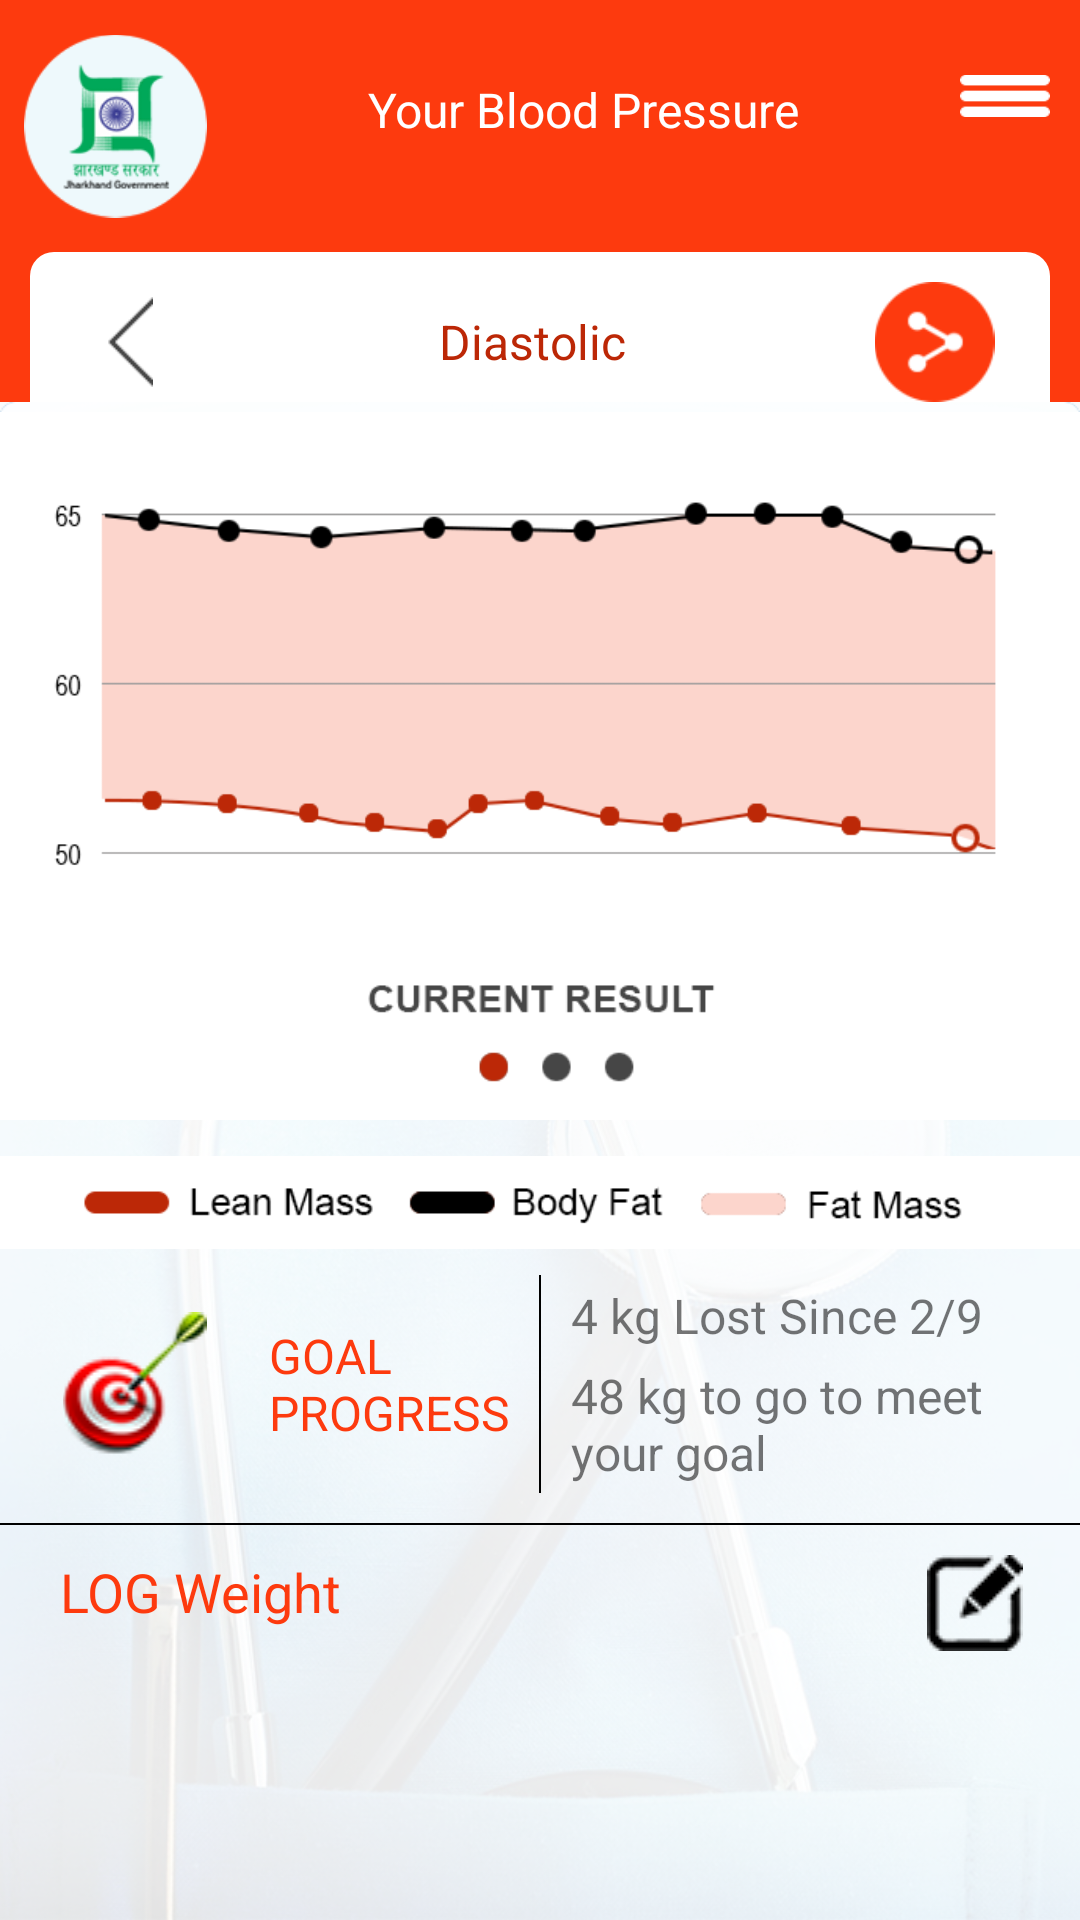

Reconstruct the res/layout file that produces this screen, plus the resources it refers to.
<!-- AndroidManifest.xml: application theme AppTheme -->
<!-- res/layout/activity_weight.xml -->
<?xml version="1.0" encoding="utf-8"?>
<LinearLayout
    xmlns:android="http://schemas.android.com/apk/res/android"
    xmlns:app="http://schemas.android.com/apk/res-auto"
    xmlns:tools="http://schemas.android.com/tools"
    android:layout_width="match_parent"
    android:layout_height="match_parent"
    android:orientation="vertical"
    tools:context="com.bws.helttcare.WeightActivity">

    <include
        android:id="@+id/include"
        layout="@layout/custom_navigationtoolbar"
        android:layout_width="match_parent"
        android:layout_height="wrap_content" />

    <include layout="@layout/header_toolbar" />


    <LinearLayout
        android:layout_width="match_parent"
        android:layout_height="match_parent"
        android:orientation="vertical"
        android:background="@drawable/ic_background"
        android:weightSum="2">

        <ImageView
            android:layout_width="match_parent"
            android:layout_height="0dp"
            android:layout_weight="1"
            android:src="@drawable/ic_graph_weight" />

        <ImageView
            android:layout_width="match_parent"
            android:layout_height="0dp"
            android:layout_weight=".2"
            android:src="@drawable/ic_lean_mass_body_fat_fat_mass" />

        <LinearLayout
            android:layout_width="match_parent"
            android:layout_height="0dp"
            android:layout_weight=".3"
            android:orientation="horizontal"
            android:weightSum="2">

            <LinearLayout
                android:layout_width="0dp"
                android:layout_height="match_parent"
                android:layout_weight="1"
                android:orientation="horizontal"
                android:weightSum="2">

                <ImageView
                    android:layout_width="0dp"
                    android:layout_height="wrap_content"
                    android:layout_gravity="center"
                    android:layout_weight="1"
                    android:src="@drawable/ic_goal" />

                <TextView
                    android:layout_width="0dp"
                    android:layout_height="wrap_content"
                    android:layout_gravity="center"
                    android:layout_weight="1"
                    android:text="GOAL
PROGRESS"
                    android:textColor="@color/orange_header"
                    android:textSize="16sp" />

            </LinearLayout>

            <View
                android:layout_width=".5dp"
                android:layout_height="match_parent"
                android:background="@color/black" />


            <LinearLayout
                android:layout_width="0dp"
                android:layout_height="match_parent"
                android:layout_weight="1"
                android:orientation="horizontal">

                <LinearLayout
                    android:layout_width="match_parent"
                    android:layout_height="wrap_content"
                    android:layout_gravity="center"
                    android:orientation="vertical"
                    android:paddingLeft="10dp">

                    <TextView
                        android:layout_width="match_parent"
                        android:layout_height="wrap_content"
                        android:layout_gravity="center"
                        android:text="4 kg Lost Since 2/9"
                        android:textSize="16sp" />

                    <TextView
                        android:layout_width="match_parent"
                        android:layout_height="wrap_content"
                        android:layout_gravity="center"
                        android:layout_marginTop="5dp"
                        android:text="48 kg to go to meet your goal"
                        android:textSize="16sp" />
                </LinearLayout>

            </LinearLayout>


        </LinearLayout>

        <View
            android:layout_width="match_parent"
            android:layout_height=".5dp"
            android:layout_marginTop="10dp"
            android:background="@color/black" />

        <LinearLayout
            android:layout_width="match_parent"
            android:layout_height="0dp"
            android:layout_marginTop="10dp"
            android:layout_weight=".2"
            android:orientation="horizontal"
            android:weightSum="2">

            <TextView
                android:layout_width="0dp"
                android:layout_height="match_parent"
                android:layout_gravity="center"
                android:layout_weight="1"
                android:text="LOG Weight"
                android:layout_marginLeft="20dp"
                android:textColor="@color/orange_header"
                android:textSize="18sp" />

            <ImageView
                android:layout_width="0dp"
                android:layout_height="wrap_content"
                android:layout_gravity="left"
                android:layout_weight="1"
                android:paddingLeft="100dp"

                android:src="@drawable/ic_edit" />
        </LinearLayout>



    </LinearLayout>


</LinearLayout>
<!-- res/layout/custom_navigationtoolbar.xml (included above) -->
<?xml version="1.0" encoding="utf-8"?>
<ScrollView xmlns:android="http://schemas.android.com/apk/res/android"
    xmlns:app="http://schemas.android.com/apk/res-auto"
    xmlns:tools="http://schemas.android.com/tools"
    android:layout_width="match_parent"
    android:layout_height="wrap_content"
    android:orientation="vertical">

    <LinearLayout
        android:layout_width="match_parent"
        android:layout_height="match_parent"
        android:orientation="vertical">

        <android.support.constraint.ConstraintLayout
            android:layout_width="match_parent"
            android:layout_height="wrap_content"
            android:background="@color/orange_header"
            android:orientation="horizontal">

            <ImageView
                android:id="@+id/imgDrawer"
                android:layout_width="30dp"
                android:layout_height="wrap_content"
                android:layout_gravity="end"
                android:layout_marginEnd="10dp"
                android:layout_marginRight="10dp"
                android:layout_marginTop="16dp"
                android:src="@drawable/menu_icon"
                app:layout_constraintEnd_toEndOf="parent"
                app:layout_constraintRight_toRightOf="parent"
                app:layout_constraintTop_toTopOf="parent" />

            <ImageView
                android:id="@+id/imageView"
                android:layout_width="61dp"
                android:layout_height="84dp"
                android:layout_marginEnd="8dp"
                android:layout_marginLeft="16dp"
                android:layout_marginStart="8dp"
                app:layout_constraintBottom_toBottomOf="parent"
                app:layout_constraintEnd_toEndOf="parent"
                app:layout_constraintHorizontal_bias="0.0"
                app:layout_constraintLeft_toLeftOf="parent"
                app:layout_constraintStart_toStartOf="parent"
                app:srcCompat="@drawable/ic_logo"
                tools:ignore="MissingConstraints,VectorDrawableCompat" />

            <TextView
                android:id="@+id/text_headerMain"
                style="@style/text_StPromt"
                android:layout_width="wrap_content"
                android:layout_height="wrap_content"
                android:layout_marginBottom="8dp"
                android:layout_marginEnd="8dp"
                android:layout_marginRight="28dp"
                android:layout_marginStart="8dp"
                android:layout_marginTop="8dp"
                android:text="Your Blood Pressure"
                app:layout_constraintBottom_toBottomOf="parent"
                app:layout_constraintEnd_toStartOf="@+id/imgDrawer"
                app:layout_constraintLeft_toLeftOf="parent"
                app:layout_constraintRight_toRightOf="parent"
                app:layout_constraintStart_toEndOf="@+id/imageView"
                app:layout_constraintTop_toTopOf="parent"
                app:layout_constraintVertical_bias="0.378" />

            <TextView
                android:id="@+id/textView3"
                style="@style/text_StPromt"
                android:layout_width="wrap_content"
                android:layout_height="wrap_content"
                android:layout_marginRight="16dp"
                android:layout_marginTop="16dp"
                android:text="Hi Izhar"
                app:layout_constraintRight_toRightOf="parent"
                app:layout_constraintTop_toTopOf="parent"
                android:visibility="gone"/>
        </android.support.constraint.ConstraintLayout>


    </LinearLayout>

</ScrollView>
<!-- res/layout/header_toolbar.xml (included above) -->
<?xml version="1.0" encoding="utf-8"?>
<LinearLayout
    xmlns:android="http://schemas.android.com/apk/res/android"
    android:layout_width="match_parent"
    android:layout_height="wrap_content"
    android:id="@+id/ll_header">

    <RelativeLayout
        android:layout_width="match_parent"
        android:layout_height="wrap_content"
        android:background="@color/orange_header">

        <LinearLayout
            android:layout_width="match_parent"
            android:layout_height="50dp"
            android:layout_marginLeft="10dp"
            android:layout_marginRight="10dp"
            android:background="@drawable/round_header"
            android:weightSum="5">

            <ImageView
                android:id="@+id/imv_header_back"
                android:layout_width="0dp"
                android:layout_height="30dp"
                android:layout_gravity="center"
                android:layout_marginTop="5dp"
                android:layout_weight="1"

                android:src="@drawable/ic_back_icon" />

            <TextView
                android:id="@+id/text_header"
                android:layout_width="0dp"
                android:layout_height="wrap_content"
                android:layout_gravity="center"
                android:layout_marginTop="5dp"
                android:layout_weight="3"
                android:gravity="center"
                android:text="Diastolic"
                android:textColor="@color/orange_textHeader"
                android:textSize="16sp" />

            <ImageView
                android:id="@+id/imv_header"
                android:layout_width="0dp"
                android:layout_height="40dp"
                android:layout_gravity="center"
                android:layout_marginRight="5dp"
                android:layout_marginTop="5dp"
                android:layout_weight="1"
                android:src="@drawable/ic_share_icon" />

        </LinearLayout>
    </RelativeLayout>


</LinearLayout>
<!-- res/layout/footer_button.xml (included above) -->
<?xml version="1.0" encoding="utf-8"?>
<LinearLayout
    xmlns:android="http://schemas.android.com/apk/res/android" android:layout_width="match_parent"
    android:layout_height="40dp"
    android:background="@color/white">

    <LinearLayout
        android:layout_width="match_parent"
        android:layout_height="50dp"
        android:layout_marginLeft="5dp"
        android:layout_marginRight="5dp"
        android:layout_gravity="center"
        android:orientation="horizontal"
        android:gravity="center"
        android:weightSum="4">

        <LinearLayout
            android:layout_width="0dp"
            android:layout_height="40dp"
            android:weightSum="2"
            android:layout_weight="1"
            android:layout_marginBottom="0dp"
            android:background="@drawable/round_footer_button"
            android:orientation="vertical">

            <ImageView
                android:layout_width="16dp"
                android:layout_height="16dp"
                android:src="@drawable/ic_profile"
                android:layout_gravity="center"
                android:layout_marginTop="2dp"
                android:layout_weight="1"/>
            <TextView
                android:layout_width="wrap_content"
                android:layout_height="wrap_content"
                android:text="Profile"
                android:textSize="10sp"
                android:layout_gravity="center"
                android:textColor="@color/white"/>


        </LinearLayout>

        <LinearLayout
            android:layout_width="0dp"
            android:layout_height="wrap_content"
            android:weightSum="2"
            android:layout_weight="1"
            android:layout_marginBottom="0dp"
            android:orientation="vertical">

            <ImageView
                android:layout_width="16dp"
                android:layout_height="16dp"
                android:src="@drawable/ic_nf_icon"
                android:layout_gravity="center"
                android:layout_marginTop="2dp"
                android:layout_weight="1"/>
            <TextView
                android:layout_width="wrap_content"
                android:layout_height="wrap_content"
                android:text="NFC"
                android:textSize="10sp"
                android:layout_gravity="center"
                android:textColor="@color/graydark"/>


        </LinearLayout>


        <LinearLayout
            android:layout_width="0dp"
            android:layout_height="wrap_content"
            android:weightSum="2"
            android:layout_weight="1"
            android:layout_marginBottom="0dp"
            android:orientation="vertical">

            <ImageView
                android:layout_width="16dp"
                android:layout_height="16dp"
                android:src="@drawable/ic_wearable_icon"
                android:layout_gravity="center"
                android:layout_marginTop="2dp"
                android:layout_weight="1"/>
            <TextView
                android:layout_width="wrap_content"
                android:layout_height="wrap_content"
                android:text="Wearables"
                android:textSize="10sp"
                android:layout_gravity="center"
                android:textColor="#bcc2d0"/>


        </LinearLayout>


        <LinearLayout
            android:layout_width="0dp"
            android:layout_height="wrap_content"
            android:weightSum="2"
            android:layout_weight="1"
            android:layout_marginBottom="0dp"
            android:orientation="vertical">

            <ImageView
                android:layout_width="16dp"
                android:layout_height="16dp"
                android:src="@drawable/ic_faq_icon"
                android:layout_gravity="center"
                android:layout_marginTop="2dp"
                android:layout_weight="1"/>
            <TextView
                android:layout_width="wrap_content"
                android:layout_height="wrap_content"
                android:text="FAQ"
                android:textSize="10sp"
                android:layout_gravity="center"
                android:textColor="@color/graydark"/>


        </LinearLayout>


    </LinearLayout>


</LinearLayout>
<!-- resources referenced by this layout -->
<resources>
  <color name="black">#000000</color>
  <color name="graydark">#bcc2d0</color>
  <color name="orange_header">#fd3a0e</color>
  <color name="orange_textHeader">#bc2706</color>
  <color name="white">#FFFFFF</color>
  <!-- drawable ic_back_icon: png bitmap (drawable, 3010 bytes) -->
  <!-- drawable ic_background: png bitmap (drawable, 389856 bytes) -->
  <!-- drawable ic_edit: png bitmap (drawable, 5314 bytes) -->
  <!-- drawable ic_faq_icon: png bitmap (drawable, 3196 bytes) -->
  <!-- drawable ic_goal: png bitmap (drawable, 7081 bytes) -->
  <!-- drawable ic_graph_weight: png bitmap (drawable, 16048 bytes) -->
  <!-- drawable ic_lean_mass_body_fat_fat_mass: png bitmap (drawable, 6897 bytes) -->
  <!-- drawable ic_logo: png bitmap (drawable, 11610 bytes) -->
  <!-- drawable ic_nf_icon: png bitmap (drawable, 3024 bytes) -->
  <!-- drawable ic_profile: png bitmap (drawable, 3719 bytes) -->
  <!-- drawable ic_share_icon: png bitmap (drawable, 4638 bytes) -->
  <!-- drawable ic_wearable_icon: png bitmap (drawable, 3078 bytes) -->
  <!-- drawable menu_icon: png bitmap (drawable, 2961 bytes) -->
  <!-- drawable round_footer_button (drawable) -->
  <?xml version="1.0" encoding="utf-8"?>
  <shape xmlns:android="http://schemas.android.com/apk/res/android"
      android:shape="rectangle">
      <solid android:color="@color/orange_footerButton" />
      <corners android:bottomRightRadius="8dp"
          android:bottomLeftRadius="8dp"
          android:topRightRadius="8dp"
          android:topLeftRadius="8dp"/>
  </shape>
  <!-- drawable round_header (drawable) -->
  <?xml version="1.0" encoding="utf-8"?>
  <shape xmlns:android="http://schemas.android.com/apk/res/android"
  android:shape="rectangle">
  <solid android:color="@color/white" />
  <corners android:bottomRightRadius="0dp"
      android:bottomLeftRadius="0dp"
      android:topRightRadius="8dp"
      android:topLeftRadius="8dp"/>
  </shape>
  <style name="text_StPromt">
          <item name="android:textColor">@color/white</item>
          <item name="android:textSize">16sp</item>
      </style>
  <style name="AppTheme" parent="Theme.AppCompat.Light.NoActionBar">
          
          <item name="colorPrimary">@color/colorPrimary</item>
          <item name="colorPrimaryDark">@color/colorPrimaryDark</item>
          <item name="colorAccent">@color/colorAccent</item>
      </style>
  <color name="orange_footerButton">#fd3a0e</color>
  <color name="colorPrimary">#fd3a0e</color>
  <color name="colorPrimaryDark">#303F9F</color>
  <color name="colorAccent">#bc2707</color>
</resources>
